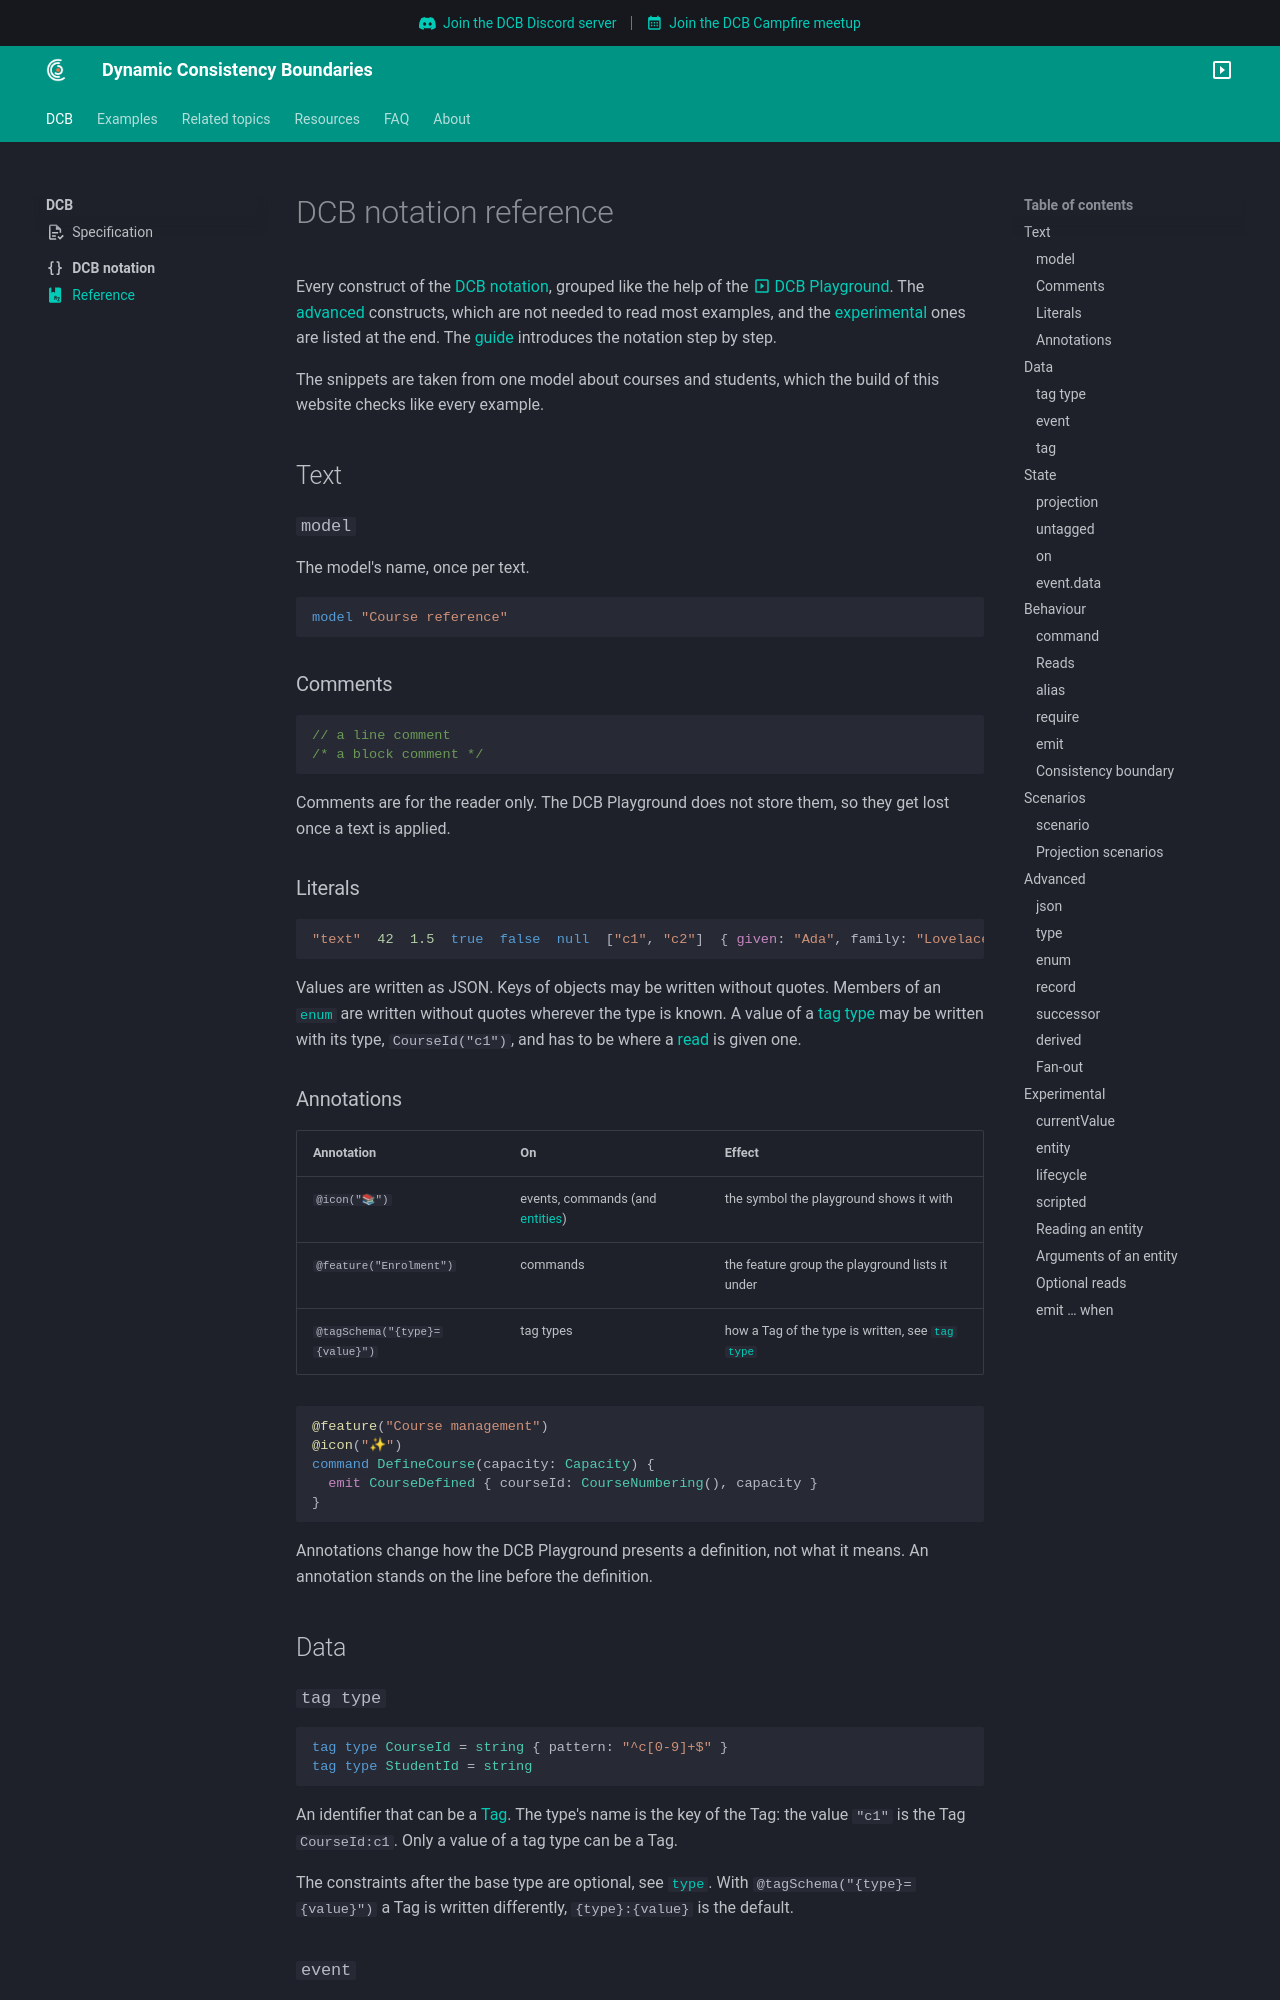

repository: dcb-events/dcb-events.github.io · page: notation/reference/index.html · generator: mkdocs

---
icon: material/book-alphabet
---

# DCB notation reference

Every construct of the [DCB notation](index.md), grouped like the help of the [:material-play-box-outline: DCB Playground](/playground/). The [advanced](#advanced) constructs, which are not needed to read most examples, and the [experimental](#experimental) ones are listed at the end. The [guide](index.md) introduces the notation step by step.

The snippets are taken from one model about courses and students, which the build of this website checks like every example.

````dcb id="notation_reference" hidden="true"
model "Course reference"

// Types
tag type CourseId = string { pattern: "^c[0-9]+$" }
tag type StudentId = string
type Capacity = integer { minimum: 1 }
type TimeSlot = string { pattern: "^[0-9]{4}-[0-9]{2}-[0-9]{2}T[0-9]{2}$" }
enum CourseStatus { NonExistent, Existent, Archived }
record PersonName { given: string, family: string }

// Events
event CourseDefined { tag courseId: CourseId, capacity: Capacity }
event CourseCapacityChanged { tag courseId: CourseId, newCapacity: Capacity }
event CourseArchived { tag courseId: CourseId }
event CourseRescheduled { tag courseId: CourseId, slots: TimeSlot[] }
event StudentRegistered { tag studentId: StudentId, name: PersonName, email?: string }
event StudentSubscribedToCourse { tag courseId: CourseId, tag studentId: StudentId }

// Entities
@icon("📚")
entity Course (tag courseId: CourseId) {
  lifecycle status
  status = CourseStatus
  capacity = CourseCapacity
  subscriptionCount = CourseSubscriptionCount
  subscribedStudentIds = CourseSubscribedStudentIds
  slots = CourseSlots
  isFull = CourseIsFull
}

@icon("🧑🎓")
entity Student (tag studentId: StudentId) {
  lifecycle exists
  exists = StudentExists
  subscribedCourseIds = StudentSubscribedCourseIds
}

// Projections
projection CourseStatus (tag courseId: CourseId): CourseStatus = NonExistent {
  on CourseDefined => set Existent
  on CourseArchived => set Archived

  scenarios {
    scenario "a defined course exists" {
      given CourseDefined { courseId: "c1", capacity: 10 }
      then CourseStatus(CourseId("c1")) == Existent
    }
  }
}

projection StudentExists (tag studentId: StudentId): boolean = false {
  on StudentRegistered => set true
}

projection CourseCapacity (tag courseId: CourseId): integer = 0 {
  on CourseDefined => set event.data.capacity
  on CourseCapacityChanged => set event.data.newCapacity
}

projection CourseSubscriptionCount (tag courseId: CourseId): integer = 0 {
  on StudentSubscribedToCourse => increment 1
}

projection CourseSubscribedStudentIds (tag courseId: CourseId): StudentId[] = [] {
  on StudentSubscribedToCourse => append event.data.studentId
}

projection StudentSubscribedCourseIds (tag studentId: StudentId): CourseId[] = [] {
  on StudentSubscribedToCourse => append event.data.courseId
}

projection CourseSlots (tag courseId: CourseId): TimeSlot[] = [] {
  on CourseRescheduled => set event.data.slots
}

untagged projection CourseNumbering: CourseId = "c1" {
  on CourseDefined => set successor(event.data.courseId)
}

derived projection CourseIsFull (tag courseId: CourseId): boolean {
  CourseSubscriptionCount(courseId) >= CourseCapacity(courseId)
}

derived projection CourseSeatsLeft (tag courseId: CourseId): integer {
  CourseCapacity(courseId) - CourseSubscriptionCount(courseId)
}

derived projection CourseHasSeatsFor (tag courseId: CourseId, seats: integer): boolean {
  CourseSeatsLeft(courseId) >= seats
}
